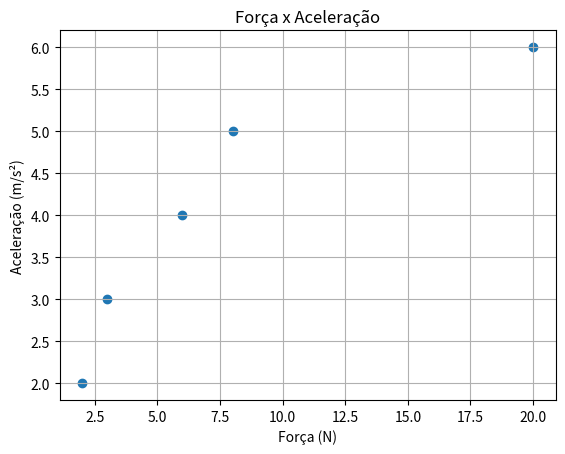

Python code for this plot:
import matplotlib.pyplot as plt
import numpy as np
forca = np.array([2,3,6,8,20,])
aceleracao = np.array([2,3,4,5,6])

plt.scatter(forca, aceleracao)
plt.title("Força x Aceleração")
plt.xlabel("Força (N)")
plt.ylabel("Aceleração (m/s²)")
plt.grid(True)
plt.show()
